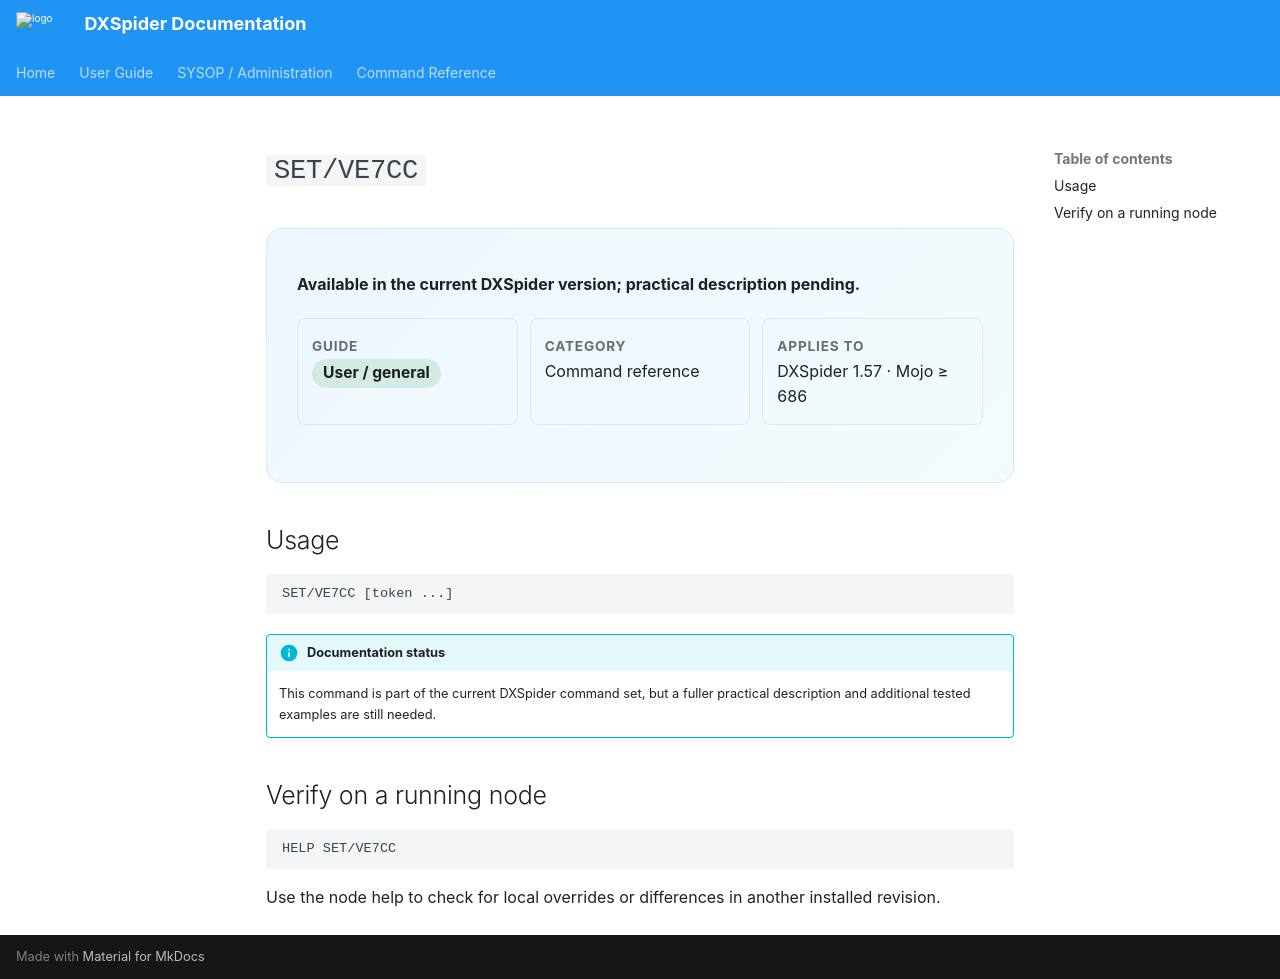

repository: EA3CV/dxspider-docs · page: reference/commands/set--ve7cc/index.html · generator: mkdocs

# `SET/VE7CC`

<div class="command-hero" markdown>

**Available in the current DXSpider version; practical description pending.**

<div class="command-meta" markdown>
<div><span class="meta-label">Guide</span><br><span class="badge badge-user">User / general</span></div>
<div><span class="meta-label">Category</span><br>Command reference</div>
<div><span class="meta-label">Applies to</span><br>DXSpider 1.57 · Mojo ≥ 686</div>
</div>

</div>

## Usage

```text
SET/VE7CC [token ...]
```

!!! info "Documentation status"
    This command is part of the current DXSpider command set, but a fuller practical description and additional tested examples are still needed.

## Verify on a running node

```text
HELP SET/VE7CC
```

Use the node help to check for local overrides or differences in another installed revision.
